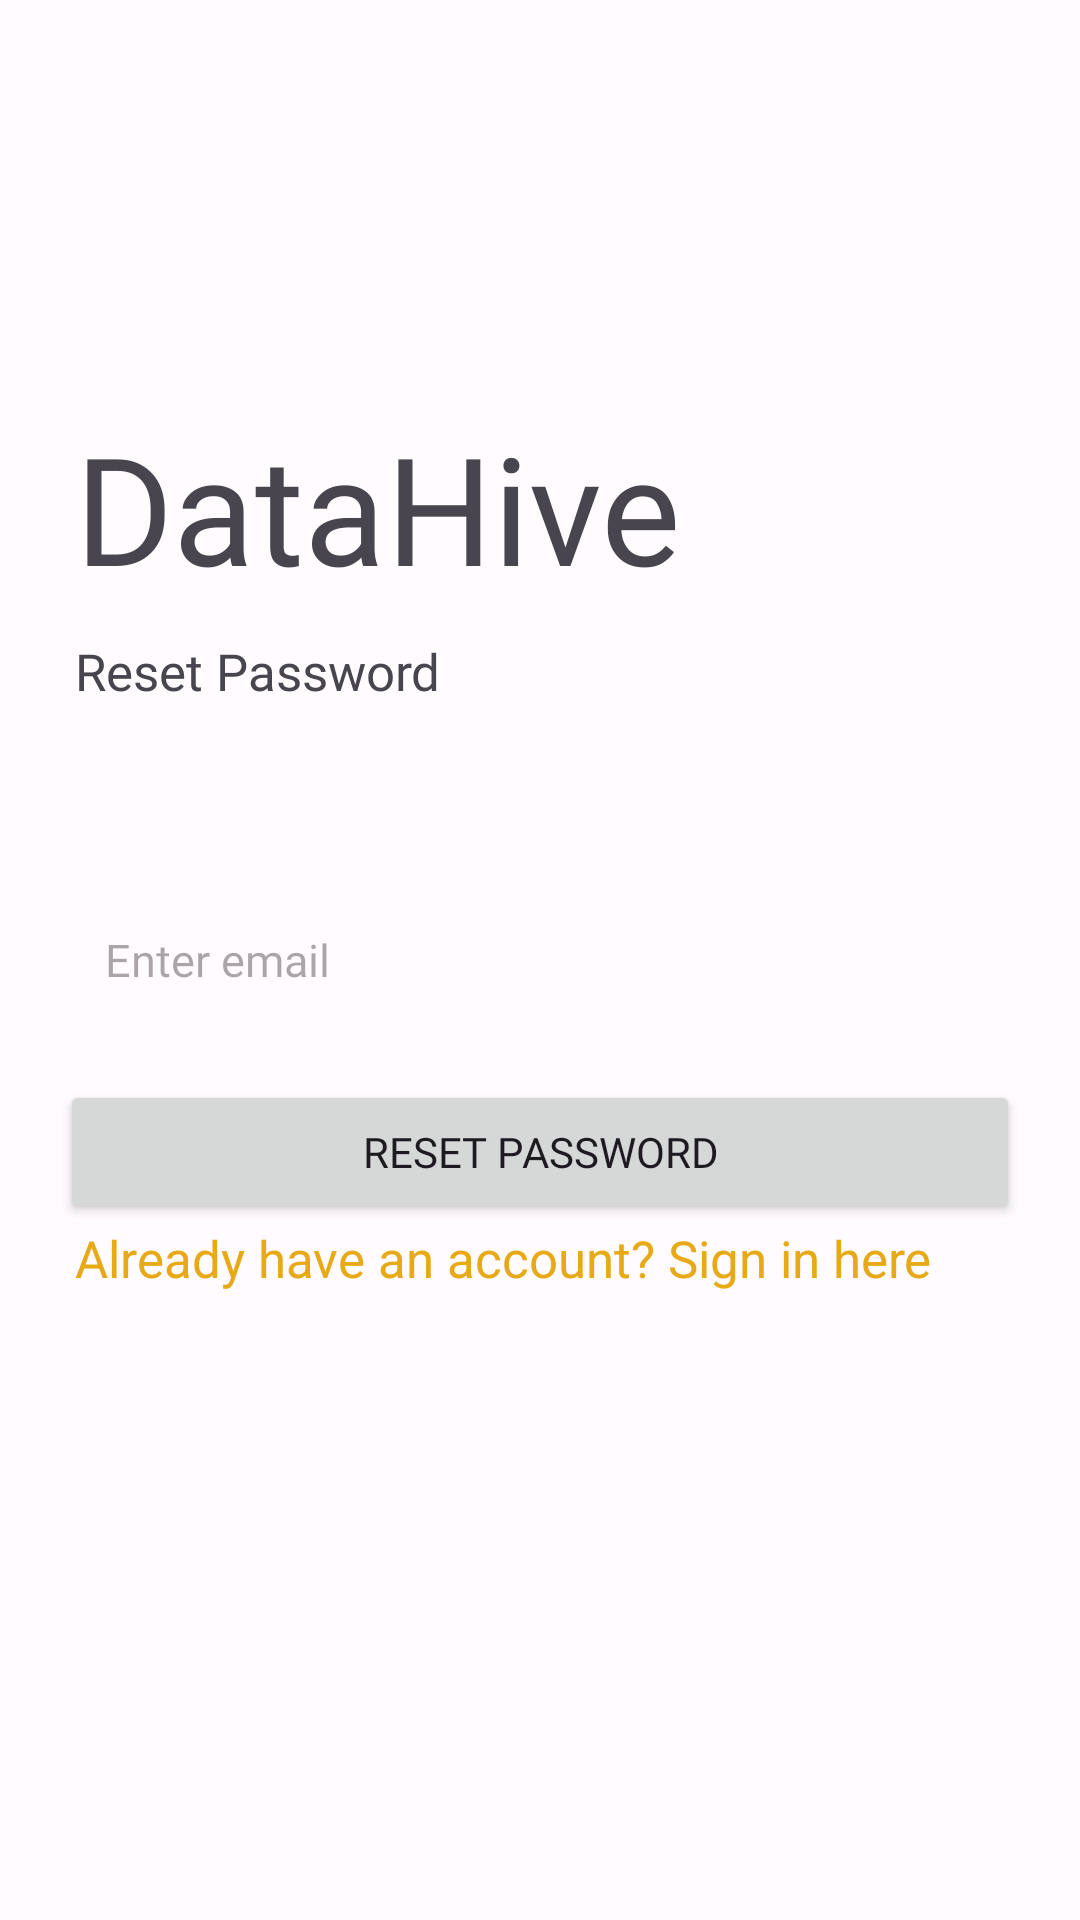

Layout XML and referenced resources for this Android screen:
<!-- AndroidManifest.xml: application theme AppTheme -->
<!-- res/layout/activity_reset_password.xml -->
<?xml version="1.0" encoding="utf-8"?>
<RelativeLayout xmlns:android="http://schemas.android.com/apk/res/android"
    xmlns:app="http://schemas.android.com/apk/res-auto"
    xmlns:tools="http://schemas.android.com/tools"
    android:layout_width="match_parent"
    android:layout_height="match_parent"
    tools:context=".login.ResetPassword">

    <TextView
        android:id="@+id/tv_title"
        android:layout_width="wrap_content"
        android:layout_height="wrap_content"
        android:text="@string/app_name"
        android:textSize="50sp"
        android:layout_marginStart="25dp"
        android:layout_marginBottom="10dp"
        android:layout_above="@id/reset_subtitle"
        android:fontFamily="@font/inter_semibold"/>
    <TextView
        android:id="@+id/reset_subtitle"
        android:layout_width="wrap_content"
        android:layout_height="wrap_content"
        android:text="@string/reset_tag"
        android:textSize="17sp"
        android:layout_marginStart="25dp"
        android:layout_marginBottom="50dp"
        android:layout_above="@id/enter_email"
        android:fontFamily="@font/inter_semibold"/>

    <EditText
        android:id="@+id/enter_email"
        android:layout_width="match_parent"
        android:layout_height="50dp"
        android:layout_centerInParent="true"
        android:layout_marginLeft="20dp"
        android:layout_marginTop="10dp"
        android:layout_marginRight="20dp"
        android:background="@drawable/et_custom"
        android:hint="@string/e_mail"
        android:inputType="textPassword"
        android:padding="15dp"
        android:textSize="15sp"
        android:fontFamily="@font/inter_regular"/>

    <Button
        android:id="@+id/btn_reset_password"
        android:layout_width="match_parent"
        android:layout_height="wrap_content"
        android:layout_below="@id/enter_email"
        android:layout_marginLeft="20dp"
        android:layout_marginRight="20dp"
        android:layout_marginTop="15dp"
        android:text="@string/reset_email_btn"
        android:fontFamily="@font/inter_regular"/>
    <TextView
        android:id="@+id/login_redirect"
        android:layout_width="wrap_content"
        android:layout_height="wrap_content"
        android:text="@string/red_tag"
        android:textSize="17sp"
        android:textColor="@color/seed"
        android:layout_marginStart="25dp"
        android:layout_marginBottom="50dp"
        android:layout_below="@id/btn_reset_password"/>

    <ImageView
        android:layout_width="60dp"
        android:layout_height="60dp"
        android:layout_centerHorizontal="true"
        android:layout_marginStart="10dp"
        android:layout_marginTop="10dp"
        android:layout_marginEnd="10dp"
        android:layout_marginBottom="10dp" />

</RelativeLayout>
<!-- resources referenced by this layout -->
<resources>
  <color name="seed">#e8a917</color>
  <string name="app_name">DataHive</string>
  <string name="e_mail">Enter email</string>
  <string name="red_tag">Already have an account? Sign in here</string>
  <string name="reset_email_btn">Reset password</string>
  <string name="reset_tag">Reset Password</string>
  <color name="md_theme_light_primary">#7C5800</color>
  <color name="md_theme_light_onPrimary">#FFFFFF</color>
  <color name="md_theme_light_primaryContainer">#FFDEA7</color>
  <color name="md_theme_light_onPrimaryContainer">#271900</color>
  <color name="md_theme_light_secondary">#006783</color>
  <color name="md_theme_light_onSecondary">#FFFFFF</color>
  <color name="md_theme_light_secondaryContainer">#BCE9FF</color>
  <color name="md_theme_light_onSecondaryContainer">#001F29</color>
  <color name="md_theme_light_tertiary">#4D6544</color>
  <color name="md_theme_light_onTertiary">#FFFFFF</color>
  <color name="md_theme_light_tertiaryContainer">#CFEBC1</color>
  <color name="md_theme_light_onTertiaryContainer">#0B2006</color>
  <color name="md_theme_light_error">#BA1A1A</color>
  <color name="md_theme_light_errorContainer">#FFDAD6</color>
  <color name="md_theme_light_onError">#FFFFFF</color>
  <color name="md_theme_light_onErrorContainer">#410002</color>
  <color name="md_theme_light_background">#FFFBFF</color>
  <color name="md_theme_light_onBackground">#1E1B16</color>
  <color name="md_theme_light_surface">#FFFBFF</color>
  <color name="md_theme_light_onSurface">#1E1B16</color>
  <color name="md_theme_light_surfaceVariant">#EEE1CF</color>
  <color name="md_theme_light_onSurfaceVariant">#4E4639</color>
  <color name="md_theme_light_outline">#807667</color>
  <color name="md_theme_light_inverseOnSurface">#F8EFE7</color>
  <color name="md_theme_light_inverseSurface">#34302A</color>
  <color name="md_theme_light_inversePrimary">#FDBB2E</color>
</resources>
